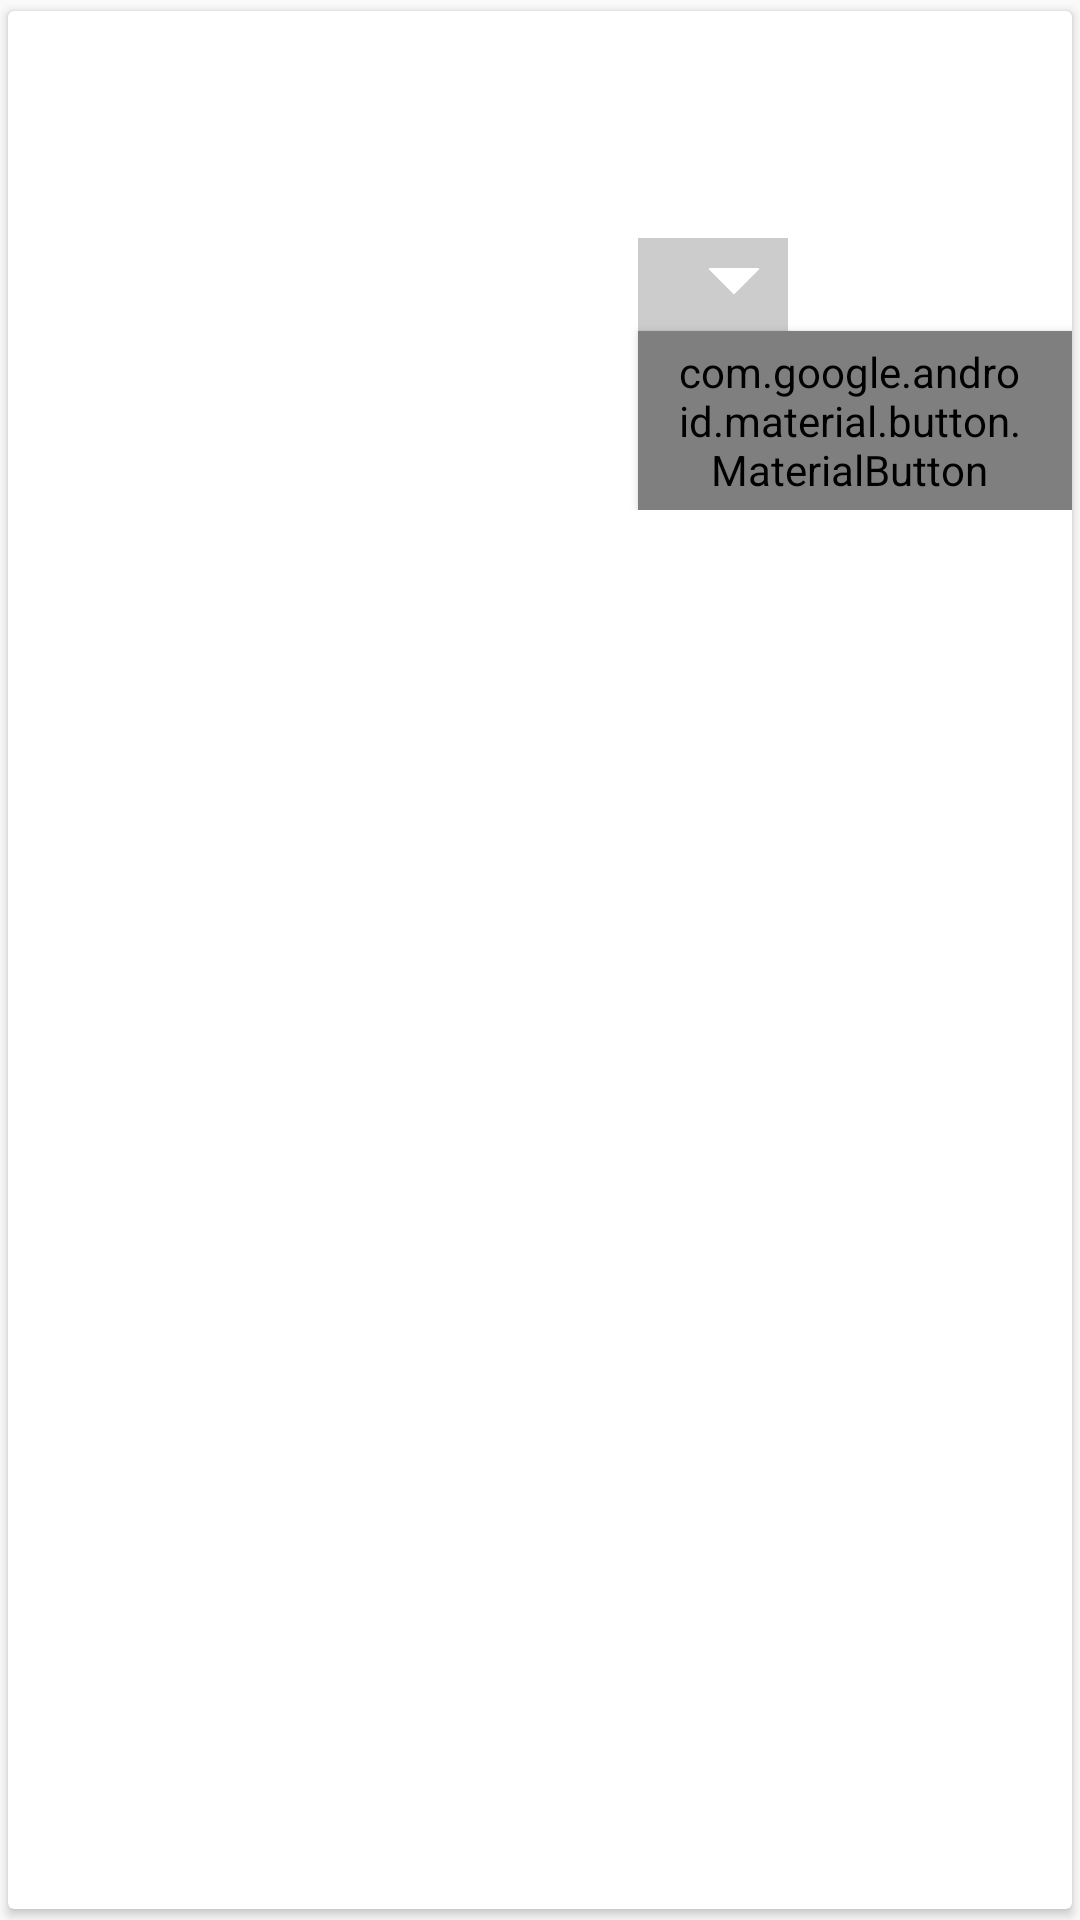

The Android layout XML behind this screen, and the referenced resources:
<!-- AndroidManifest.xml: application theme AppTheme -->
<!-- res/layout/fragment_cart_list.xml -->
<androidx.cardview.widget.CardView xmlns:android="http://schemas.android.com/apk/res/android"
    xmlns:app="http://schemas.android.com/apk/res-auto"
    android:layout_width="match_parent"
    android:layout_height="wrap_content"
    android:layout_margin="16dp"
    android:clickable="true"
    android:foreground="?android:attr/selectableItemBackground"
    android:elevation="@dimen/elevation"
    app:cardUseCompatPadding="true"
    android:background="@drawable/shadow"
    android:focusable="true"
    app:pressedTranslationZ="@dimen/pressed_translation">

    <RelativeLayout android:layout_width="match_parent"
        android:layout_height="wrap_content">

        <com.example.essentials.activity.ui.DynamicHeightNetworkImageView
            android:id="@+id/imageView"
            android:layout_width="200dp"
            android:layout_height="0dp" android:contentDescription="@string/product_content_description"/>
        <TextView
            android:id="@+id/product_name"
            android:paddingTop="@dimen/padding_top"
            android:textSize="@dimen/text_size"
            android:paddingStart="@dimen/padding_start"
            android:layout_width="wrap_content"
            android:textStyle="bold"
            android:textColor="@color/colorPrimary"
            android:layout_height="wrap_content"
            android:layout_toEndOf="@+id/imageView" />


        <TextView
            android:id="@+id/product_price"
            android:theme="@style/textViewStyle"
            android:layout_width="wrap_content"
            android:textColor="@color/colorPrimary"
            android:layout_height="wrap_content"
            android:layout_toEndOf="@+id/imageView"
            android:layout_below="@+id/product_name" />


        <Spinner
            android:id="@+id/qty_spinner"
            android:layout_width="50dp"
            android:layout_height="wrap_content"
            android:layout_marginTop="10dp"
            android:layout_marginStart="210dp"
            android:background="@drawable/spinner_bg"
            android:popupBackground="@color/gray"
            android:layout_below="@+id/product_price"/>

        <com.google.android.material.button.MaterialButton
            android:id="@+id/move_to_wishlist_button"
            style="@style/Widget.MaterialComponents.Button.Icon"
            android:layout_width="wrap_content"
            android:layout_height="wrap_content"
            android:layout_below="@+id/qty_spinner"
            android:layout_marginStart="210dp"
            android:text="@string/move"
            android:textAllCaps="false"
            app:icon="@drawable/wish_list" />

    </RelativeLayout>

</androidx.cardview.widget.CardView>
<!-- resources referenced by this layout -->
<resources>
  <color name="colorPrimary">#6200EE</color>
  <color name="gray">#ccc</color>
  <dimen name="elevation">24dp</dimen>
  <dimen name="padding_start">10dp</dimen>
  <dimen name="padding_top">20dp</dimen>
  <dimen name="pressed_translation">8dp</dimen>
  <dimen name="text_size">15sp</dimen>
  <!-- drawable shadow (drawable) -->
  <?xml version="1.0" encoding="utf-8"?>
  <shape xmlns:android="http://schemas.android.com/apk/res/android"
      android:shape="rectangle">
      <solid android:color="#BDBDBD" />
      <corners android:radius="@dimen/shape_radius"/>
  </shape>
  <!-- drawable spinner_bg (drawable) -->
  <?xml version="1.0" encoding="utf-8"?>
  <layer-list xmlns:android="http://schemas.android.com/apk/res/android">
      <item>
  
          <color android:color="@color/gray" />
      </item>
      <item android:gravity="center_vertical|end" android:end="8dp">
          <layer-list>
              <item android:width="12dp" android:height="12dp"  android:gravity="center" android:bottom="10dp">
                  <rotate
                      android:fromDegrees="45"
                      android:toDegrees="45">
                      <shape android:shape="rectangle">
                          <solid android:color="#ffffff" />
                          <stroke android:color="#ffffff" android:width="1dp"/>
                      </shape>
                  </rotate>
              </item>
              <item android:width="20dp" android:height="10dp" android:bottom="21dp" android:gravity="center">
                  <shape android:shape="rectangle">
                      <solid android:color="@color/gray"/>
                  </shape>
              </item>
          </layer-list>
      </item>
  </layer-list>
  <!-- drawable wish_list (drawable) -->
  <vector android:autoMirrored="true"
      android:tint="?attr/colorControlNormal"
      android:height="@dimen/view_port_height"
      android:viewportWidth="@dimen/view_port_width_absolute"
      android:viewportHeight="@dimen/view_port_height_obsolute"
      android:width="@dimen/view_port_width" xmlns:android="http://schemas.android.com/apk/res/android">
      <path android:fillColor="@android:color/white" android:pathData="M16.5,3c-1.74,0 -3.41,0.81 -4.5,2.09C10.91,3.81 9.24,3 7.5,3 4.42,3 2,5.42 2,8.5c0,3.78 3.4,6.86 8.55,11.54L12,21.35l1.45,-1.32C18.6,15.36 22,12.28 22,8.5 22,5.42 19.58,3 16.5,3zM12.1,18.55l-0.1,0.1 -0.1,-0.1C7.14,14.24 4,11.39 4,8.5 4,6.5 5.5,5 7.5,5c1.54,0 3.04,0.99 3.57,2.36h1.87C13.46,5.99 14.96,5 16.5,5c2,0 3.5,1.5 3.5,3.5 0,2.89 -3.14,5.74 -7.9,10.05z"/>
  </vector>
  <string name="move">Move</string>
  <string name="product_content_description">Product Picture</string>
  <style name="textViewStyle">
          <item name="android:paddingTop">5dp</item>
          <item name="android:paddingStart">10dp</item>
          <item name="android:textSize">15dp</item>
          <item name="android:textStyle">bold</item>
      </style>
  <style name="AppTheme" parent="Theme.AppCompat.Light.DarkActionBar">
          
          <item name="colorPrimary">@color/colorPrimary</item>
          <item name="colorPrimaryDark">@color/colorPrimaryDark</item>
          <item name="colorAccent">@color/colorAccent</item>
      </style>
  <dimen name="shape_radius">5dp</dimen>
  <dimen name="view_port_height">24dp</dimen>
  <dimen name="view_port_width_absolute">24</dimen>
  <dimen name="view_port_height_obsolute">24</dimen>
  <dimen name="view_port_width">24dp</dimen>
  <color name="colorPrimaryDark">#3700B3</color>
  <color name="colorAccent">#03DAC5</color>
</resources>
